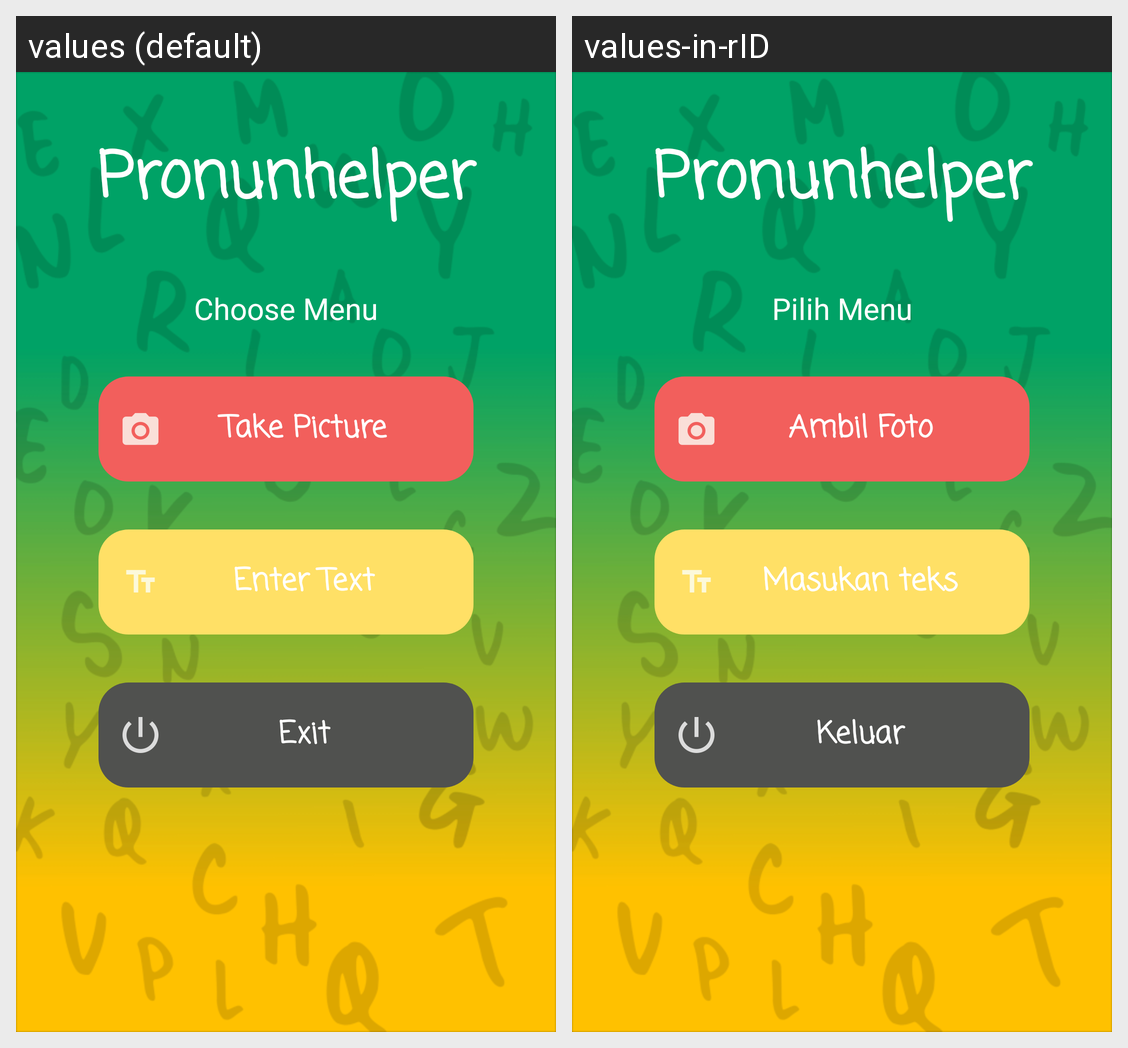

Strings drawn on this Android screen and how each of the app's shown locales translates them:
Android screen res/layout/activity_menu.xml rendered under 2 locales, left to right: values (default), values-in-rID. Device: Nexus 5 (rendered at 1080×1920; each locale shown at half size, 540×960, under a caption strip naming it); theme AppTheme.
Strings drawn on this screen, with the default value and each locale's value (text and hints the layout hard-codes, and strings that could not be matched under every locale, appear in the picture but are not listed):

app_name
  values: Pronunhelper
  values-in-rID: Pronunhelper  [not translated; the default value is used]

choose_menu
  values: Choose Menu
  values-in-rID: Pilih Menu

take_picture
  values: Take Picture
  values-in-rID: Ambil Foto

enter_text
  values: Enter Text
  values-in-rID: Masukan teks

exit
  values: Exit
  values-in-rID: Keluar
